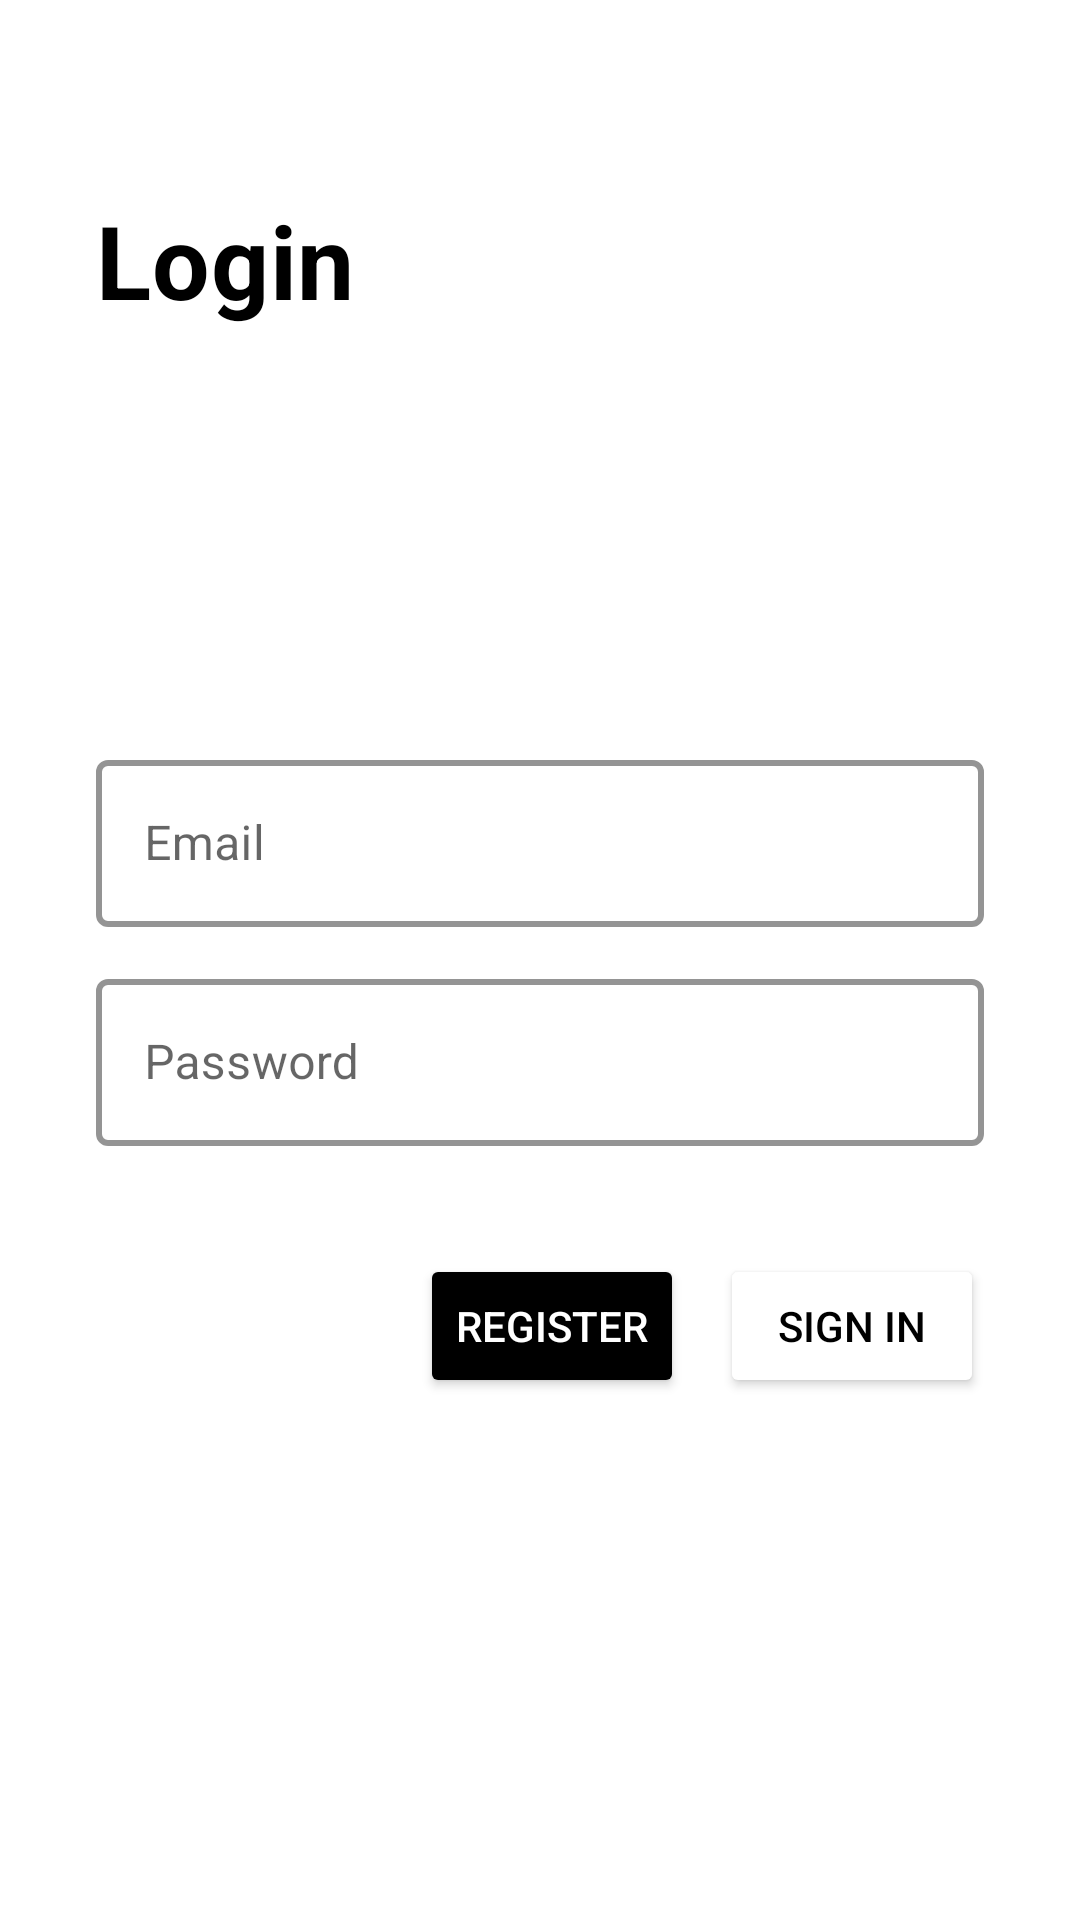

Here is an Android app screen rendered from its layout file. Give the layout XML and the strings, colors and styles it references.
<!-- AndroidManifest.xml: application theme Theme.DiaryApp -->
<!-- res/layout/activity_login.xml -->
<?xml version="1.0" encoding="utf-8"?>
<androidx.constraintlayout.widget.ConstraintLayout xmlns:android="http://schemas.android.com/apk/res/android"
    xmlns:app="http://schemas.android.com/apk/res-auto"
    xmlns:tools="http://schemas.android.com/tools"
    android:layout_width="match_parent"
    android:layout_height="match_parent"
    android:padding="32dp"
    tools:context=".presentation.auth.LoginActivity">

    <TextView
        android:layout_width="wrap_content"
        android:layout_height="wrap_content"
        android:text="@string/caption_login"
        style="@style/TextAppearance.MaterialComponents.Headline4"
        android:textColor="@color/black"
        android:textStyle="bold"
        android:layout_marginTop="32dp"
        app:layout_constraintStart_toStartOf="parent"
        app:layout_constraintTop_toTopOf="parent" />

    <com.google.android.material.textfield.TextInputLayout
        android:id="@+id/til_email"
        android:layout_width="0dp"
        android:layout_height="wrap_content"
        style="@style/EditTextTheme"
        android:layout_marginBottom="12dp"
        app:layout_constraintEnd_toEndOf="parent"
        app:layout_constraintStart_toStartOf="parent"
        app:layout_constraintBottom_toTopOf="@id/til_password">

        <com.google.android.material.textfield.TextInputEditText
            android:id="@+id/edt_email"
            android:layout_width="match_parent"
            android:layout_height="wrap_content"
            android:autofillHints="@string/prompt_email"
            android:hint="@string/prompt_email"
            android:inputType="text"
            android:selectAllOnFocus="true"
            app:layout_constraintEnd_toEndOf="parent"
            app:layout_constraintStart_toStartOf="parent"
            app:layout_constraintTop_toTopOf="parent" />
    </com.google.android.material.textfield.TextInputLayout>

    <com.google.android.material.textfield.TextInputLayout
        android:id="@+id/til_password"
        android:layout_width="0dp"
        android:layout_height="wrap_content"
        android:layout_marginBottom="36dp"
        style="@style/EditTextTheme"
        app:layout_constraintEnd_toEndOf="parent"
        app:layout_constraintStart_toStartOf="parent"
        app:layout_constraintBottom_toTopOf="@id/btn_login">

        <com.google.android.material.textfield.TextInputEditText
            android:id="@+id/edt_password"
            android:layout_width="match_parent"
            android:layout_height="wrap_content"
            android:layout_marginTop="8dp"
            android:autofillHints="@string/prompt_password"
            android:hint="@string/prompt_password"
            android:imeActionLabel="@string/action_sign_in_short"
            android:imeOptions="actionDone"
            android:inputType="textPassword"
            android:selectAllOnFocus="true" />
    </com.google.android.material.textfield.TextInputLayout>

    <Button
        android:id="@+id/btn_login"
        android:layout_width="wrap_content"
        android:layout_height="wrap_content"
        android:layout_gravity="start"
        android:layout_marginBottom="142dp"
        android:text="@string/action_sign_in_short"
        android:backgroundTint="@color/white"
        android:textColor="@color/black"
        app:layout_constraintBottom_toBottomOf="parent"
        app:layout_constraintEnd_toEndOf="parent"
        app:layout_constraintVertical_bias="0.2" />

    <ProgressBar
        android:id="@+id/progress_circular"
        android:layout_width="wrap_content"
        android:layout_height="wrap_content"
        android:visibility="gone"
        app:layout_constraintStart_toStartOf="@id/btn_login"
        app:layout_constraintTop_toTopOf="@id/btn_login"
        app:layout_constraintBottom_toBottomOf="@id/btn_login"
        app:layout_constraintEnd_toEndOf="@id/btn_login">
    </ProgressBar>

    <Button
        android:id="@+id/btn_register"
        android:layout_width="wrap_content"
        android:layout_height="wrap_content"
        android:layout_gravity="start"
        android:layout_marginBottom="142dp"
        android:layout_marginEnd="12dp"
        android:text="@string/register_caption"
        android:backgroundTint="@color/black"
        android:textColor="@color/white"
        app:layout_constraintBottom_toBottomOf="parent"
        app:layout_constraintEnd_toStartOf="@id/btn_login"
        app:layout_constraintVertical_bias="0.2" />
</androidx.constraintlayout.widget.ConstraintLayout>
<!-- resources referenced by this layout -->
<resources>
  <string name="action_sign_in_short">Sign in</string>
  <string name="caption_login">Login</string>
  <string name="prompt_email">Email</string>
  <string name="prompt_password">Password</string>
  <string name="register_caption">Register</string>
  <style name="EditTextTheme" parent="Widget.MaterialComponents.TextInputLayout.OutlinedBox">
          <item name="boxStrokeColor">#000000</item>
          <item name="boxStrokeWidth">2dp</item>
          <item name="android:colorFocusedHighlight">#000000</item>
      </style>
  <style name="Theme.DiaryApp" parent="Theme.MaterialComponents.Light.NoActionBar">
          
          <item name="colorPrimary">@color/black</item>
          <item name="colorPrimaryVariant">@color/black</item>
          <item name="colorOnPrimary">@color/white</item>
          
          <item name="colorSecondary">@color/black</item>
          <item name="colorSecondaryVariant">@color/black</item>
          <item name="colorOnSecondary">@color/black</item>
          
          <item name="android:statusBarColor" tools:targetApi="l">?attr/colorOnPrimary</item>
          <item name="android:windowLightStatusBar">true</item>
          
      </style>
  <!-- not gathered from this repository: default colours our renderer supplied (Android Studio template values) -->
  <color name="black">#FF000000</color>
  <color name="white">#FFFFFFFF</color>
</resources>
